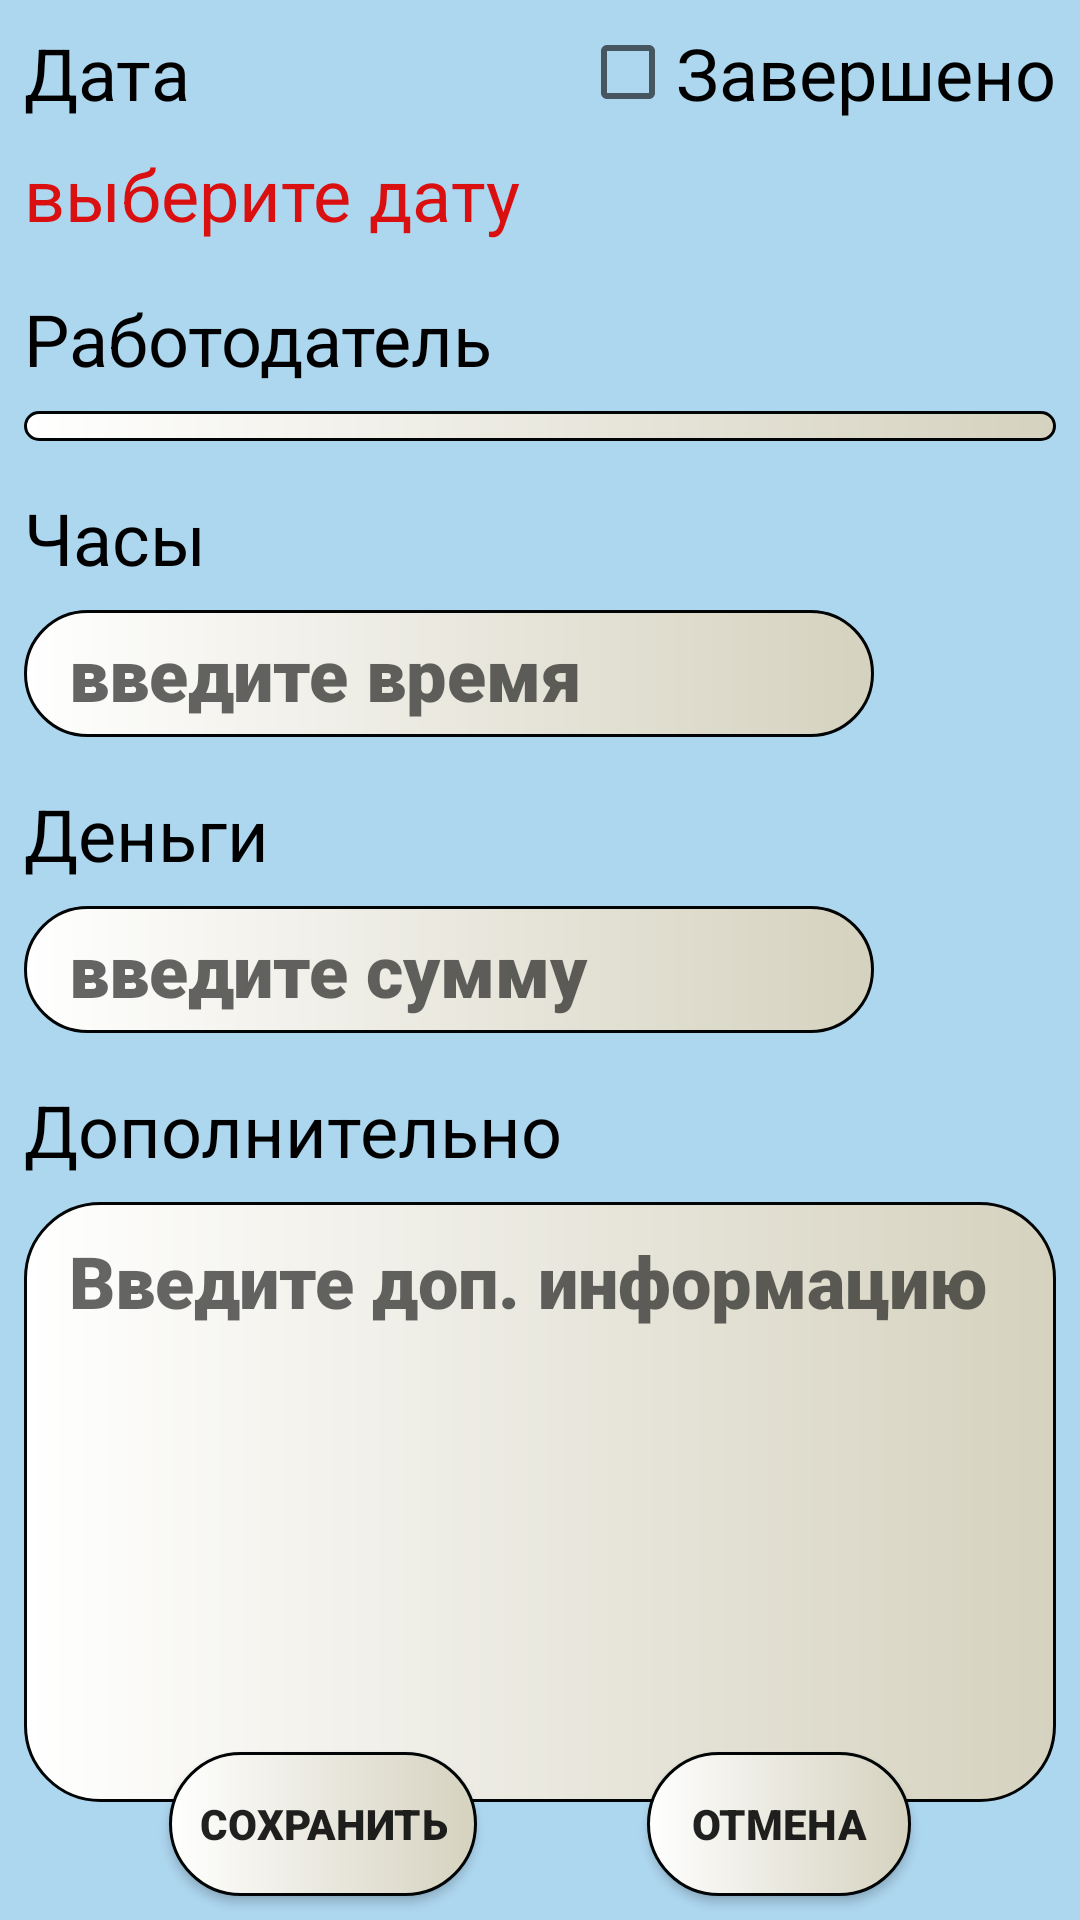

The Android layout XML behind this screen, and the referenced resources:
<!-- AndroidManifest.xml: application theme AppTheme -->
<!-- res/layout/activity_add_job.xml -->
<?xml version="1.0" encoding="utf-8"?>
<android.support.constraint.ConstraintLayout xmlns:android="http://schemas.android.com/apk/res/android"
    xmlns:app="http://schemas.android.com/apk/res-auto"
    xmlns:tools="http://schemas.android.com/tools"
    android:layout_width="match_parent"
    android:layout_height="match_parent"
    android:background="@color/colorBackground">

    <Button
        android:id="@+id/buttonAjSaveJob"
        style="@style/MyButtonStyle"
        android:layout_width="wrap_content"
        android:layout_height="wrap_content"
        android:layout_marginBottom="8dp"
        android:text="@string/save"
        app:layout_constraintBottom_toBottomOf="parent"
        app:layout_constraintEnd_toStartOf="@id/buttonAjJobCancel"
        app:layout_constraintStart_toStartOf="parent" />

    <Button
        android:id="@+id/buttonAjJobCancel"
        style="@style/MyButtonStyle"
        android:layout_width="wrap_content"
        android:layout_height="wrap_content"
        android:layout_marginBottom="8dp"
        android:text="@string/cancel"
        app:layout_constraintBottom_toBottomOf="parent"
        app:layout_constraintEnd_toEndOf="parent"
        app:layout_constraintStart_toEndOf="@+id/buttonAjSaveJob" />

    <ScrollView
        android:layout_width="match_parent"
        android:layout_height="match_parent"
        app:layout_constraintBottom_toTopOf="@+id/buttonAjJobCancel"
        app:layout_constraintEnd_toEndOf="parent"
        app:layout_constraintStart_toStartOf="parent"
        app:layout_constraintTop_toTopOf="parent">


        <android.support.constraint.ConstraintLayout
            android:layout_width="match_parent"
            android:layout_height="wrap_content"
            android:padding="8dp">


            <CheckBox
                android:id="@+id/checkBoxAjDone"
                android:layout_width="wrap_content"
                android:layout_height="wrap_content"
                android:text="@string/is_done"
                android:textColor="@android:color/black"
                android:textSize="24sp"
                app:layout_constraintEnd_toEndOf="parent"
                app:layout_constraintTop_toTopOf="parent" />

            <EditText
                android:id="@+id/editTextAjTime"
                style="@style/MyEditTextStyle"
                android:layout_width="wrap_content"
                android:layout_height="wrap_content"
                android:layout_marginTop="8dp"
                android:ems="10"
                android:hint="@string/enter_time"
                android:inputType="number"
                android:padding="5dp"
                app:layout_constraintStart_toStartOf="parent"
                app:layout_constraintTop_toBottomOf="@+id/textView3">

            </EditText>

            <EditText
                android:id="@+id/editTextAjMoney"
                style="@style/MyEditTextStyle"
                android:layout_width="wrap_content"
                android:layout_height="wrap_content"
                android:layout_marginTop="8dp"
                android:ems="10"
                android:hint="@string/enter_salary"
                android:inputType="number"
                android:padding="5dp"
                app:layout_constraintStart_toStartOf="parent"
                app:layout_constraintTop_toBottomOf="@+id/textView4" />

            <EditText
                android:id="@+id/editTextAjDesc"
                style="@style/MyEditTextStyle"
                android:layout_width="0dp"
                android:layout_height="200dp"
                android:layout_marginTop="8dp"
                android:layout_marginBottom="8dp"
                android:ems="10"
                android:gravity="start"
                android:hint="@string/enter_description"
                android:inputType="textImeMultiLine"
                app:layout_constraintBottom_toBottomOf="parent"
                app:layout_constraintEnd_toEndOf="parent"
                app:layout_constraintStart_toStartOf="parent"
                app:layout_constraintTop_toBottomOf="@+id/textView5" />

            <Spinner
                android:id="@+id/spinnerAjEmployer"
                android:layout_width="0dp"
                android:layout_height="wrap_content"
                android:layout_marginTop="8dp"
                android:background="@drawable/layout_bg"
                android:padding="5dp"
                app:layout_constraintEnd_toEndOf="parent"
                app:layout_constraintStart_toStartOf="parent"
                app:layout_constraintTop_toBottomOf="@+id/textView2" />

            <TextView
                android:id="@+id/textView"
                style="@style/MyTextViewBigStyle"
                android:layout_width="wrap_content"
                android:layout_height="wrap_content"
                android:layout_weight="1"
                android:text="@string/date"
                app:layout_constraintStart_toStartOf="parent"
                app:layout_constraintTop_toTopOf="parent" />

            <TextView
                android:id="@+id/textViewAjChooseDate"
                style="@style/MyTextViewBigStyle"
                android:layout_width="wrap_content"
                android:layout_height="wrap_content"
                android:layout_marginTop="8dp"
                android:layout_weight="1"
                android:text="@string/choose_date"
                android:textColor="@color/colorAccent"
                app:layout_constraintStart_toStartOf="parent"
                app:layout_constraintTop_toBottomOf="@+id/textView" />

            <TextView
                android:id="@+id/textView2"
                style="@style/MyTextViewBigStyle"
                android:layout_width="wrap_content"
                android:layout_height="wrap_content"
                android:layout_marginTop="16dp"
                android:text="@string/employer"
                app:layout_constraintStart_toStartOf="parent"
                app:layout_constraintTop_toBottomOf="@+id/textViewAjChooseDate" />

            <TextView
                android:id="@+id/textView3"
                style="@style/MyTextViewBigStyle"
                android:layout_width="wrap_content"
                android:layout_height="wrap_content"
                android:layout_marginTop="16dp"
                android:text="@string/hours"
                app:layout_constraintStart_toStartOf="parent"
                app:layout_constraintTop_toBottomOf="@+id/spinnerAjEmployer" />

            <TextView
                android:id="@+id/textView4"
                style="@style/MyTextViewBigStyle"
                android:layout_width="wrap_content"
                android:layout_height="wrap_content"
                android:layout_marginTop="16dp"
                android:text="@string/salary"
                app:layout_constraintStart_toStartOf="parent"
                app:layout_constraintTop_toBottomOf="@+id/editTextAjTime" />

            <TextView
                android:id="@+id/textView5"
                style="@style/MyTextViewBigStyle"
                android:layout_width="wrap_content"
                android:layout_height="wrap_content"
                android:layout_marginTop="16dp"
                android:text="@string/description"
                app:layout_constraintStart_toStartOf="parent"
                app:layout_constraintTop_toBottomOf="@+id/editTextAjMoney" />

        </android.support.constraint.ConstraintLayout>
    </ScrollView>

</android.support.constraint.ConstraintLayout>
<!-- resources referenced by this layout -->
<resources>
  <color name="colorAccent">#DA0F0F</color>
  <color name="colorBackground">#F0A8D4EE</color>
  <!-- drawable layout_bg (drawable) -->
  <?xml version="1.0" encoding="UTF-8"?>
  <shape xmlns:android="http://schemas.android.com/apk/res/android">
  
      <gradient
          android:startColor="#FFFFFF"
          android:endColor="#D5D2BF"
          android:angle="0"/>
      <stroke android:width="1dp" android:color="#000405" />
      <corners android:radius="25dp"/>
      <item >
          <shape android:shape="rectangle">
              <solid android:color="#000000" />
          </shape>
      </item>
  
  
  </shape>
  <string name="cancel">Отмена</string>
  <string name="choose_date">выберите дату</string>
  <string name="date">Дата</string>
  <string name="description">Дополнительно</string>
  <string name="employer">Работодатель</string>
  <string name="enter_description">Введите доп. информацию</string>
  <string name="enter_salary">введите сумму</string>
  <string name="enter_time">введите время</string>
  <string name="hours">Часы</string>
  <string name="is_done">Завершено</string>
  <string name="salary">Деньги</string>
  <string name="save">Сохранить</string>
  <style name="MyButtonStyle">
  
          <item name="android:background">@drawable/layout_bg</item>
          <item name="android:fontFamily">sans-serif-black</item>
          <item name="android:padding">10dp</item>
      </style>
  <style name="MyEditTextStyle">
          <item name="android:background">@drawable/layout_bg</item>
          <item name="android:textColor">@color/colorPrimaryDark</item>
          <item name="android:textSize">24dp</item>
          <item name="android:paddingStart">15dp</item>
          <item name="android:padding">10dp</item>
          <item name="android:fontFamily">sans-serif-black</item>
  
      </style>
  <style name="MyTextViewBigStyle">
  
          <item name="android:fontFamily">sans-serif</item>
          <item name="android:textColor">@android:color/black</item>
          <item name="android:textSize">24dp</item>
  
      </style>
  <style name="AppTheme" parent="Theme.AppCompat.Light.DarkActionBar">
          
          <item name="colorPrimary">@color/colorPrimary</item>
          <item name="colorPrimaryDark">@color/colorPrimaryDark</item>
          <item name="colorAccent">@color/colorAccent</item>
  
  
      </style>
  <color name="colorPrimaryDark">#071724</color>
  <color name="colorPrimary">#1E305C</color>
</resources>
